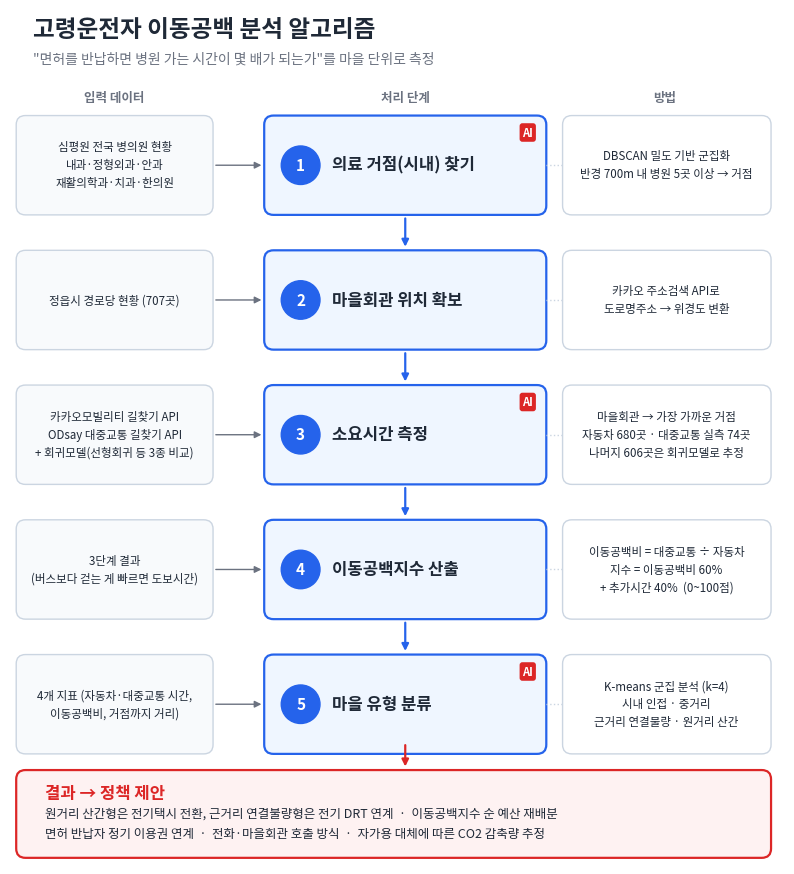

Python code for this plot: (Note: this script raises an exception after producing the figure.)
"""보고서용 분석 알고리즘 흐름도"""
import matplotlib
matplotlib.use("Agg")
import matplotlib.pyplot as plt
from matplotlib.patches import FancyBboxPatch
from matplotlib import font_manager

for f in ["Malgun Gothic", "AppleGothic", "Noto Sans CJK KR", "NanumGothic"]:
    if any(f in x.name for x in font_manager.fontManager.ttflist):
        plt.rcParams["font.family"] = f
        break

INK, MUTED, LINE = "#1f2937", "#6b7280", "#cbd5e1"
BLUE, BLUE_BG = "#2563eb", "#eff6ff"
RED, RED_BG = "#dc2626", "#fef2f2"
GRAY_BG = "#f8fafc"

steps = [
    ("1", "의료 거점(시내) 찾기",
     "심평원 전국 병의원 현황\n내과·정형외과·안과\n재활의학과·치과·한의원",
     "DBSCAN 밀도 기반 군집화\n반경 700m 내 병원 5곳 이상 → 거점", True),
    ("2", "마을회관 위치 확보",
     "정읍시 경로당 현황 (707곳)",
     "카카오 주소검색 API로\n도로명주소 → 위경도 변환", False),
    ("3", "소요시간 측정",
     "카카오모빌리티 길찾기 API\nODsay 대중교통 길찾기 API\n+ 회귀모델(선형회귀 등 3종 비교)",
     "마을회관 → 가장 가까운 거점\n자동차 680곳 · 대중교통 실측 74곳\n나머지 606곳은 회귀모델로 추정", True),
    ("4", "이동공백지수 산출",
     "3단계 결과\n(버스보다 걷는 게 빠르면 도보시간)",
     "이동공백비 = 대중교통 ÷ 자동차\n지수 = 이동공백비 60%\n+ 추가시간 40%  (0~100점)", False),
    ("5", "마을 유형 분류",
     "4개 지표 (자동차·대중교통 시간,\n이동공백비, 거점까지 거리)",
     "K-means 군집 분석 (k=4)\n시내 인접 · 중거리\n근거리 연결불량 · 원거리 산간", True),
]

fig, ax = plt.subplots(figsize=(10, 12.2))
ax.set_xlim(0, 10); ax.set_ylim(0, 12.2); ax.axis("off")

ax.text(0.3, 11.85, "고령운전자 이동공백 분석 알고리즘", fontsize=17, weight="bold", color=INK)
ax.text(0.3, 11.5, "\"면허를 반납하면 병원 가는 시간이 몇 배가 되는가\"를 마을 단위로 측정",
        fontsize=10, color=MUTED)
ax.text(1.35, 11.0, "입력 데이터", fontsize=9, color=MUTED, ha="center", weight="bold")
ax.text(5.1, 11.0, "처리 단계", fontsize=9, color=MUTED, ha="center", weight="bold")
ax.text(8.45, 11.0, "방법", fontsize=9, color=MUTED, ha="center", weight="bold")

y, h, gap = 9.55, 1.25, 0.5
for num, title, data, method, ai in steps:
    # 입력 데이터
    ax.add_patch(FancyBboxPatch((0.1, y), 2.5, h, boxstyle="round,pad=0.02,rounding_size=0.12",
                                fc=GRAY_BG, ec=LINE, lw=1))
    ax.text(1.35, y + h / 2, data, ha="center", va="center", fontsize=8.3, color=INK, linespacing=1.5)
    # 처리 단계
    ax.add_patch(FancyBboxPatch((3.3, y), 3.6, h, boxstyle="round,pad=0.02,rounding_size=0.12",
                                fc=BLUE_BG, ec=BLUE, lw=1.6))
    ax.add_patch(plt.Circle((3.75, y + h / 2), 0.25, color=BLUE))
    ax.text(3.75, y + h / 2, num, ha="center", va="center", color="white", fontsize=11, weight="bold")
    ax.text(4.15, y + h / 2, title, va="center", fontsize=12, weight="bold", color=INK)
    if ai:
        ax.text(6.75, y + h - 0.2, "AI", ha="right", va="center", fontsize=8, weight="bold",
                color="white", bbox=dict(boxstyle="round,pad=0.25", fc=RED, ec="none"))
    # 방법
    ax.add_patch(FancyBboxPatch((7.15, y), 2.65, h, boxstyle="round,pad=0.02,rounding_size=0.12",
                                fc="white", ec=LINE, lw=1))
    ax.text(8.47, y + h / 2, method, ha="center", va="center", fontsize=8.3, color=INK, linespacing=1.5)
    # 화살표
    ax.annotate("", xy=(3.28, y + h / 2), xytext=(2.62, y + h / 2),
                arrowprops=dict(arrowstyle="-|>", color=MUTED, lw=1))
    ax.plot([6.92, 7.13], [y + h / 2] * 2, color=LINE, lw=1, ls=":")
    if num != "5":
        ax.annotate("", xy=(5.1, y - gap + 0.03), xytext=(5.1, y - 0.03),
                    arrowprops=dict(arrowstyle="-|>", color=BLUE, lw=1.6))
    y -= h + gap

# 결과 → 정책
yb = y + h + gap - 0.05 - 1.55
ax.annotate("", xy=(5.1, yb + 1.38), xytext=(5.1, yb + 1.78 - 0.05),
            arrowprops=dict(arrowstyle="-|>", color=RED, lw=1.6))
ax.add_patch(FancyBboxPatch((0.1, yb+0.25), 9.7, 1.1, boxstyle="round,pad=0.02,rounding_size=0.12",
                            fc=RED_BG, ec=RED, lw=1.6))
ax.text(0.45, yb + 1.0, "결과 → 정책 제안", fontsize=12, weight="bold", color=RED)
ax.text(0.45, yb + 0.5,
        "원거리 산간형은 전기택시 전환, 근거리 연결불량형은 전기 DRT 연계  ·  이동공백지수 순 예산 재배분\n"
        "면허 반납자 정기 이용권 연계  ·  전화·마을회관 호출 방식  ·  자가용 대체에 따른 CO2 감축량 추정",
        fontsize=9, color=INK, linespacing=1.7)

ax.set_ylim(yb + 0.15, 12.2)
fig.set_size_inches(10, 12.2 - yb - 0.15)
fig.savefig("figures/fig0_algorithm.png", dpi=200, bbox_inches="tight", facecolor="white")
print("saved")
